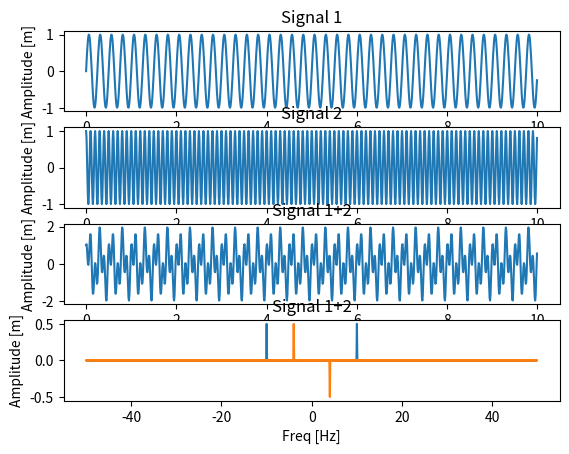
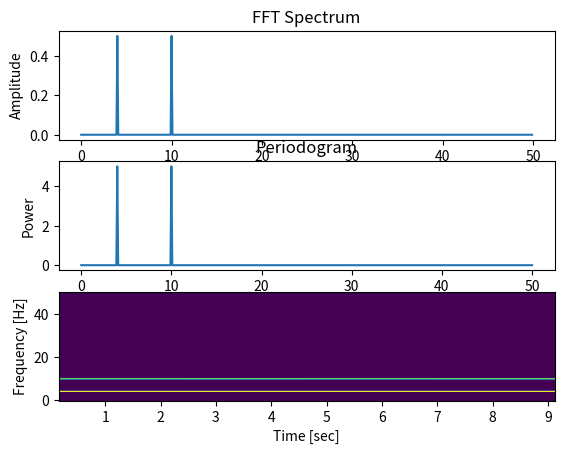

Write the Python code that produced these figures, in order.
import numpy as np
import matplotlib.pyplot as plt
from scipy import signal

sampling_frequency = 100 #Hz
fs = sampling_frequency
total_time = 10 #sec
sampling_interval = 1/sampling_frequency #secs

#lets add couple signals on top of eachother
f1 = 4 # Hz
f2 = 10 #Hz

#create the time vector
time_vector = np.arange(0, total_time, sampling_interval)

#signal 1
s1 = np.sin( 2 * np.pi * f1 * time_vector)

plt.figure(0)
plt.subplot(411)
plt.plot(time_vector, s1)
plt.xlabel('Time [secs]')
plt.ylabel('Amplitude [m]')
plt.title('Signal 1')

#signal 2
s2 = np.cos(2 *np.pi * f2 *time_vector)

plt.subplot(412)
plt.plot(time_vector, s2)
plt.xlabel('Time [secs]')
plt.ylabel('Amplitude [m]')
plt.title('Signal 2')

s3 = s1+s2

plt.subplot(413)
plt.plot(time_vector, s3)
plt.xlabel('Time [secs]')
plt.ylabel('Amplitude [m]')
plt.title('Signal 1+2')



fft_coeffs = np.fft.fft(s3) / s3.shape[0]
print(fft_coeffs.shape)
freq = np.fft.fftfreq(s3.size, 1/fs)
print(freq.shape)

plt.subplot(414)
plt.plot(freq, fft_coeffs.real)
plt.plot(freq, fft_coeffs.imag)
plt.xlabel('Freq [Hz]')
plt.ylabel('Amplitude [m]')
plt.title('Signal 1+2')
plt.show()

plt.figure(1)
plt.subplot(311)
plt.plot(freq[:s3.size//2], np.abs(fft_coeffs)[:s3.size//2])
plt.xlabel('Freq [Hz]')
plt.ylabel('Amplitude')
plt.title('FFT Spectrum')


#power spectrum - periodogram
f, Pxx = signal.periodogram(s3, fs)
plt.subplot(312)
plt.plot(f, Pxx)
plt.xlabel('Freq [Hz]')
plt.ylabel('Power')
plt.title('Periodogram')

#power spectrum - spectrogram
f, t, Sxx = signal.spectrogram(s3, fs)
plt.subplot(313)
plt.pcolormesh(t, f, Sxx)
plt.ylabel('Frequency [Hz]')
plt.xlabel('Time [sec]')
plt.show()